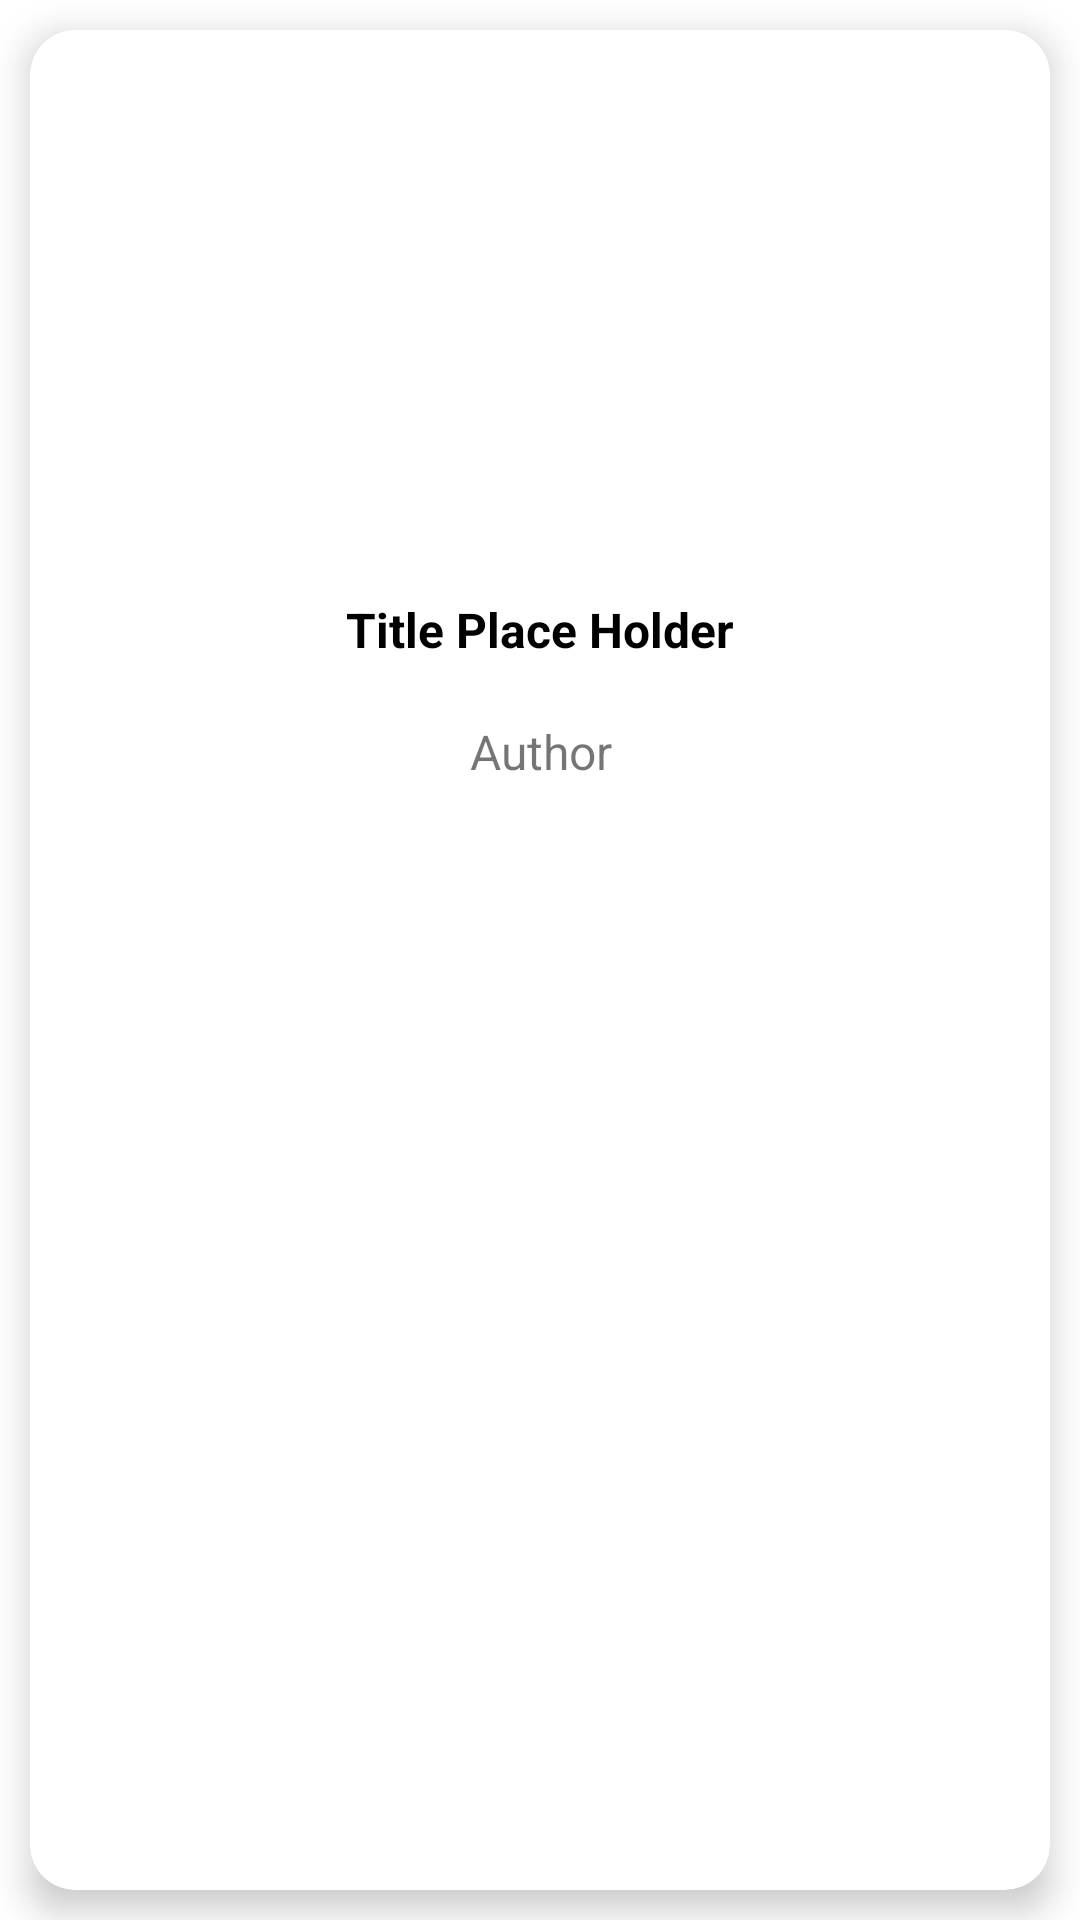

Here is an Android app screen rendered from its layout file. Give the layout XML and the strings, colors and styles it references.
<!-- AndroidManifest.xml: application theme Theme.Mybooks -->
<!-- res/layout/book_card_cell.xml -->
<?xml version="1.0" encoding="utf-8"?>
<LinearLayout
    xmlns:android="http://schemas.android.com/apk/res/android"
    xmlns:app="http://schemas.android.com/apk/res-auto"
    android:orientation="vertical"
    android:layout_width="match_parent"
    android:layout_height="match_parent">

    <androidx.cardview.widget.CardView
        android:id="@+id/cardView"
        app:cardCornerRadius="15dp"
        android:layout_margin="10dp"
        android:clickable="true"
        app:cardElevation="7dp"
        android:layout_width="match_parent"
        android:layout_height="match_parent">
        <LinearLayout
            android:layout_width="match_parent"
            android:layout_height="match_parent"
            android:orientation="vertical">

            <ImageView
                android:id="@+id/cover"
                android:layout_marginTop="10dp"
                android:layout_width="match_parent"
                android:layout_height="150dp"
                app:cardCornerRadius="15dp"
                android:src="@drawable/drstone"
                android:adjustViewBounds="true"
                android:contentDescription="@string/cover"/>

            <TextView
                android:id="@+id/title"
                android:layout_marginTop="10dp"
                android:layout_width="match_parent"
                android:layout_height="wrap_content"
                android:gravity="center"
                android:text="@string/title_place_holder"
                android:textColor="@color/black"
                android:textSize="16sp"
                android:lines="3"
                android:textStyle="bold"/>

            <TextView
                android:id="@+id/author"
                android:layout_width="match_parent"
                android:layout_height="wrap_content"
                android:gravity="center"
                android:text="@string/author"
                android:textColor="@color/darkGray"
                android:textSize="16sp"
                android:line="3"/>
        </LinearLayout>
</androidx.cardview.widget.CardView>



</LinearLayout>
<!-- resources referenced by this layout -->
<resources>
  <string name="author">Author</string>
  <string name="cover">cover</string>
  <string name="title_place_holder">Title Place Holder</string>
  <style name="Theme.Mybooks" parent="Theme.MaterialComponents.DayNight.DarkActionBar">
          
          <item name="colorPrimary">@color/darkGray</item>
          <item name="colorPrimaryVariant">@color/black</item>
          <item name="colorOnPrimary">@color/white</item>
          
          <item name="colorSecondary">@color/teal_200</item>
          <item name="colorSecondaryVariant">@color/teal_700</item>
          <item name="colorOnSecondary">@color/black</item>
          
          <item name="android:statusBarColor" tools:targetApi="l">?attr/colorPrimaryVariant</item>
          
      </style>
  <!-- not gathered from this repository: default colours our renderer supplied (Android Studio template values) -->
  <color name="teal_200">#FF03DAC5</color>
  <color name="teal_700">#FF018786</color>
  <color name="black">#FF000000</color>
  <color name="white">#FFFFFFFF</color>
</resources>
